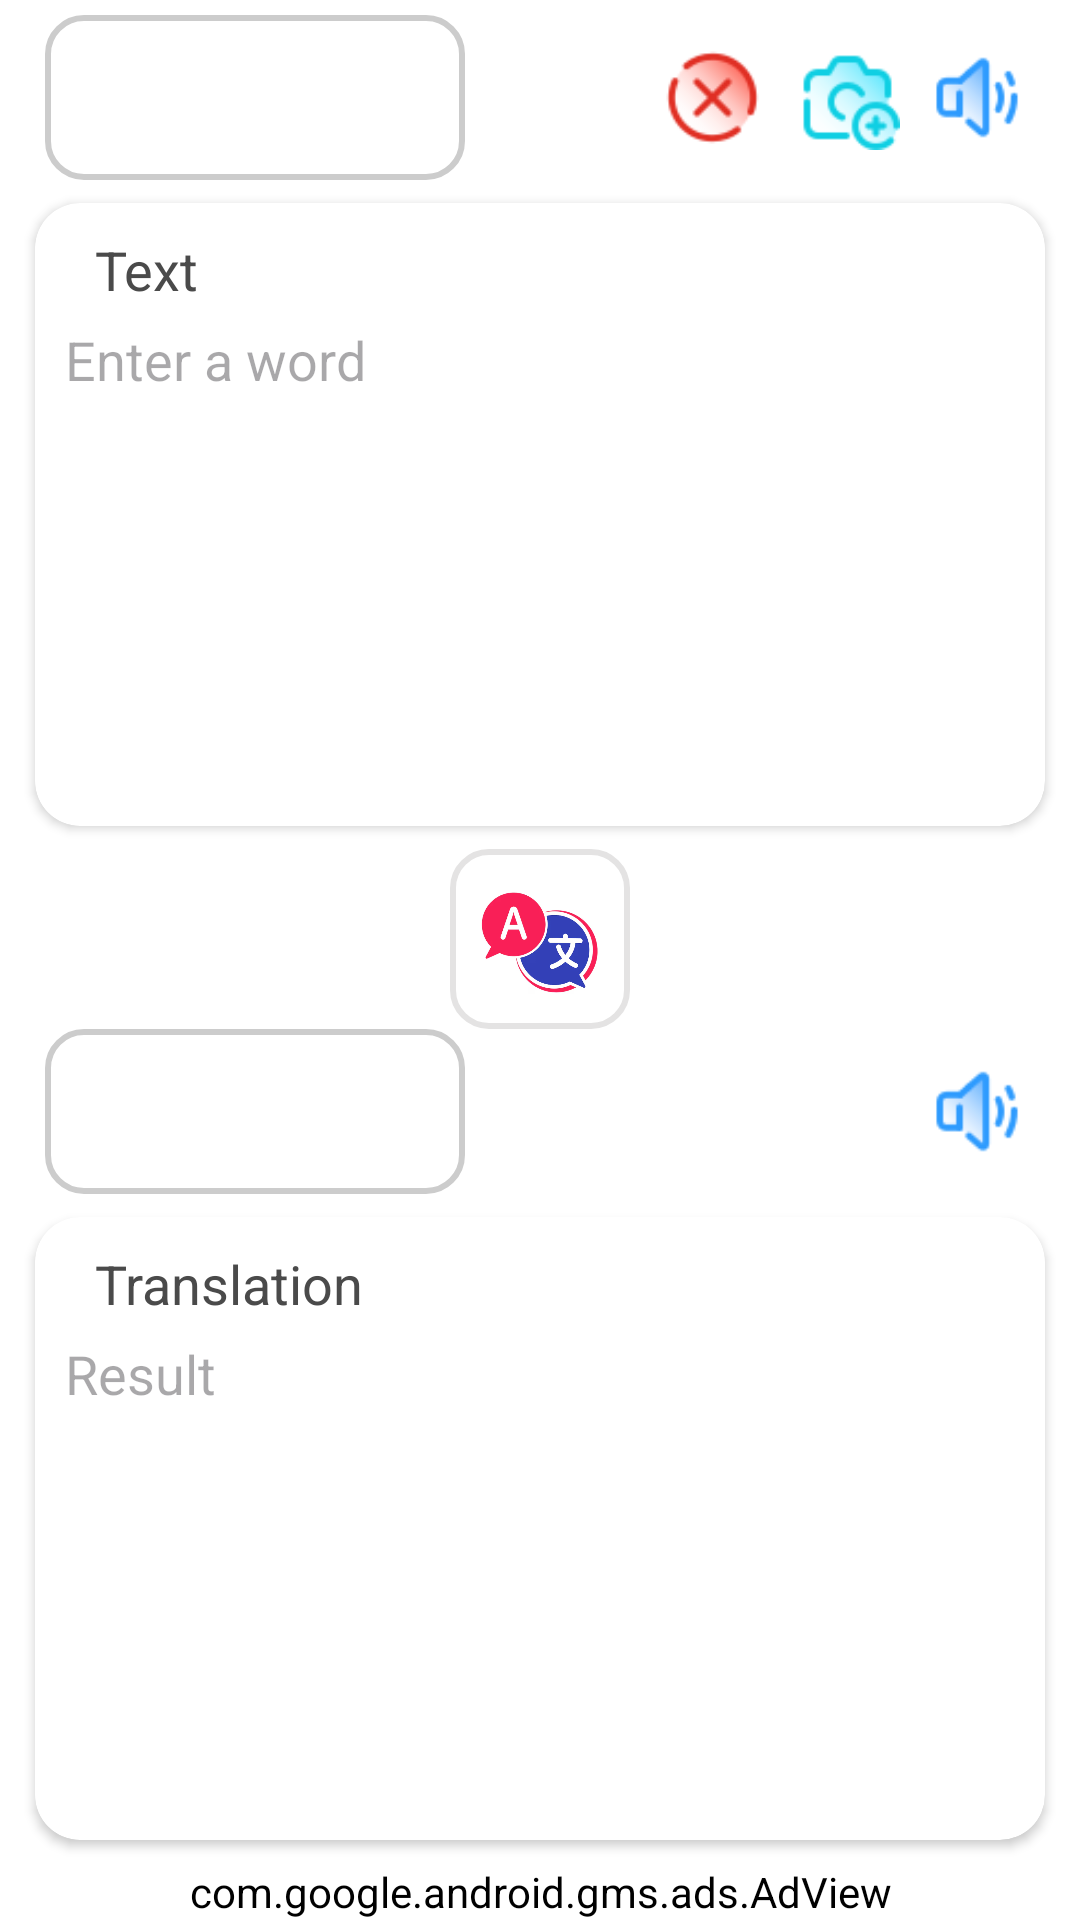

Write the Android layout XML for this screen, with the resource values it uses.
<!-- AndroidManifest.xml: application theme Theme.VoiceTranlsator -->
<!-- res/layout/camera_translator.xml -->
<?xml version="1.0" encoding="utf-8"?>
<LinearLayout xmlns:android="http://schemas.android.com/apk/res/android"
    xmlns:ads="http://schemas.android.com/apk/res-auto"
    xmlns:card_view="http://schemas.android.com/apk/res-auto"
    xmlns:tools="http://schemas.android.com/tools"
    android:fitsSystemWindows="true"
    android:layout_width="match_parent"
    android:layout_height="match_parent"
    xmlns:app="http://schemas.android.com/apk/res-auto"
    android:background="#efefef"
    android:orientation="vertical">

    <LinearLayout
        android:layout_width="match_parent"
        android:layout_height="wrap_content"
        android:layout_weight="1"
        android:orientation="vertical"
        android:paddingLeft="5dp"
        android:paddingTop="5dp"
        android:paddingRight="5dp">


        <FrameLayout
            android:layout_width="match_parent"
            android:layout_height="wrap_content">
            
            <Spinner
                android:id="@+id/spinnerFirstLanguage"
                android:layout_width="140dp"
                android:layout_height="55dp"
                android:background="@drawable/spinner_background"
                android:layout_marginLeft="10dp"
                android:layout_gravity="center_vertical"/>


            <LinearLayout
                android:layout_width="wrap_content"
                android:layout_gravity="right|center"
                android:layout_height="wrap_content">
                <ImageView
                    android:id="@+id/ivCancel"
                    android:layout_width="45dp"
                    android:layout_height="45dp"
                    android:paddingRight="10dp"
                    android:src="@drawable/cross" />

                <ImageView
                    android:id="@+id/ivCamera"
                    android:layout_width="45dp"
                    android:layout_height="45dp"
                    android:paddingRight="10dp"
                    android:src="@drawable/camera" />



                <ImageView
                    android:id="@+id/ivSpeakText"
                    android:layout_width="45dp"
                    android:layout_height="45dp"
                    android:paddingRight="10dp"
                    android:src="@drawable/speaker" />

            </LinearLayout>


        </FrameLayout>

        <androidx.cardview.widget.CardView xmlns:android="http://schemas.android.com/apk/res/android"
            android:layout_width="match_parent"
            android:layout_height="match_parent"
            card_view:cardCornerRadius="15dp"
            card_view:cardElevation="2dp"
            card_view:cardUseCompatPadding="true">

            <TextView
                android:id="@+id/textId"
                android:layout_width="wrap_content"
                android:layout_height="wrap_content"
                android:layout_marginLeft="20dp"
                android:layout_marginTop="10dp"
                android:text="Text"
                android:textColor="#4A4A4A"
                android:textSize="18sp" />
            <EditText
                android:id="@+id/etWord"
                android:layout_width="match_parent"
                android:layout_height="match_parent"
                android:layout_marginTop="30dp"
                android:background="@null"
                android:gravity="top|left"
                android:hint="Enter a word"
                android:padding="10dp" />


        </androidx.cardview.widget.CardView>


    </LinearLayout>

    <FrameLayout
        android:layout_width="match_parent"
        android:layout_height="wrap_content">

        <ImageView
            android:id="@+id/ivTranslator"
            android:layout_width="60dp"
            android:layout_height="60dp"
            android:layout_gravity="center"
            android:background="@drawable/button_background2"
            android:src="@drawable/translatebtn"
            android:padding="10dp" />

    </FrameLayout>

    <LinearLayout
        android:layout_width="match_parent"
        android:layout_height="wrap_content"
        android:layout_weight="1"
        android:orientation="vertical"
        android:paddingLeft="5dp"
        android:paddingRight="5dp">

        <FrameLayout
            android:layout_width="match_parent"
            android:layout_height="wrap_content">

            <Spinner
                android:id="@+id/spinnerSecondLanguage"
                android:layout_width="140dp"
                android:layout_height="55dp"
                android:background="@drawable/spinner_background"
                android:layout_marginLeft="10dp"
                android:layout_gravity="center_vertical"/>


            <LinearLayout
                android:layout_width="wrap_content"
                android:layout_gravity="right|center"
                android:layout_height="wrap_content">

                <ImageView
                    android:id="@+id/ivCopy"
                    android:layout_width="45dp"
                    android:layout_height="45dp"
                    android:layout_gravity="right|center"
                    android:paddingRight="10dp"
                    android:src="@drawable/copy" />

                <ImageView
                    android:id="@+id/ivSpeakTranslation"
                    android:layout_width="45dp"
                    android:layout_height="45dp"
                    android:paddingRight="10dp"
                    android:src="@drawable/speaker" />

            </LinearLayout>

        </FrameLayout>


        <androidx.cardview.widget.CardView xmlns:android="http://schemas.android.com/apk/res/android"
            android:layout_width="match_parent"
            android:layout_height="match_parent"
            card_view:cardCornerRadius="15dp"
            card_view:cardElevation="2dp"
            card_view:cardUseCompatPadding="true">

            <TextView
                android:id="@+id/translationId"
                android:layout_width="wrap_content"
                android:layout_height="wrap_content"
                android:layout_marginTop="10dp"
                android:layout_marginLeft="20dp"
                android:text="Translation"
                android:textColor="#4A4A4A"
                android:textSize="18sp" />

            <EditText
                android:id="@+id/etResult"
                android:layout_width="match_parent"
                android:layout_height="match_parent"
                android:background="@null"
                android:clickable="false"
                android:layout_marginTop="30dp"
                android:gravity="top|left"
                android:hint="Result"
                android:textColor="@color/black"
                android:padding="10dp" />

        </androidx.cardview.widget.CardView>
    </LinearLayout>



    
    <com.google.android.gms.ads.AdView
        android:id="@+id/adView"
        android:layout_width="match_parent"
        android:layout_height="wrap_content"
        app:adSize="BANNER"
        app:adUnitId="@string/banner_ad_id"
        app:layout_constraintBottom_toBottomOf="parent"
        app:layout_constraintStart_toStartOf="parent"
        app:layout_constraintEnd_toEndOf="parent"/>

</LinearLayout>
<!-- resources referenced by this layout -->
<resources>
  <color name="black">#FF000000</color>
  <!-- drawable button_background2 (drawable) -->
  <?xml version="1.0" encoding="utf-8"?>
  <shape xmlns:android="http://schemas.android.com/apk/res/android" android:shape="rectangle">
      <solid android:color="#ffff"/>
      <corners android:radius="12dp"/>
      <stroke android:width="2dp" android:color="#E4E3E3"/>
      <padding android:left="8dp" android:right="8dp"/>
  </shape>
  <!-- drawable camera: png bitmap (drawable, 1833 bytes) -->
  <!-- drawable cross: png bitmap (drawable, 1725 bytes) -->
  <!-- drawable speaker: png bitmap (drawable, 1212 bytes) -->
  <!-- drawable spinner_background (drawable) -->
  <?xml version="1.0" encoding="utf-8"?>
  <shape xmlns:android="http://schemas.android.com/apk/res/android" android:shape="rectangle">
      <solid android:color="#FFFFFF"/>
      <corners android:radius="12dp"/>
      <stroke android:width="2dp" android:color="#CCCCCC"/>
      <padding android:left="8dp" android:right="8dp"/>
  </shape>
  <!-- drawable translatebtn: png bitmap (drawable, 83773 bytes) -->
  <string name="banner_ad_id">ca-app-pub-5361886835598068/2493084742</string>
  <style name="Theme.VoiceTranlsator" parent="Theme.Material3.Light.NoActionBar">
          <item name="colorPrimary">@color/colorPrimary</item>
          <item name="android:textColor">@color/black</item>
          <item name="android:background">@color/white</item>
      </style>
  <color name="colorPrimary">#41C4E7</color>
  <color name="white">#FFFFFFFF</color>
</resources>
